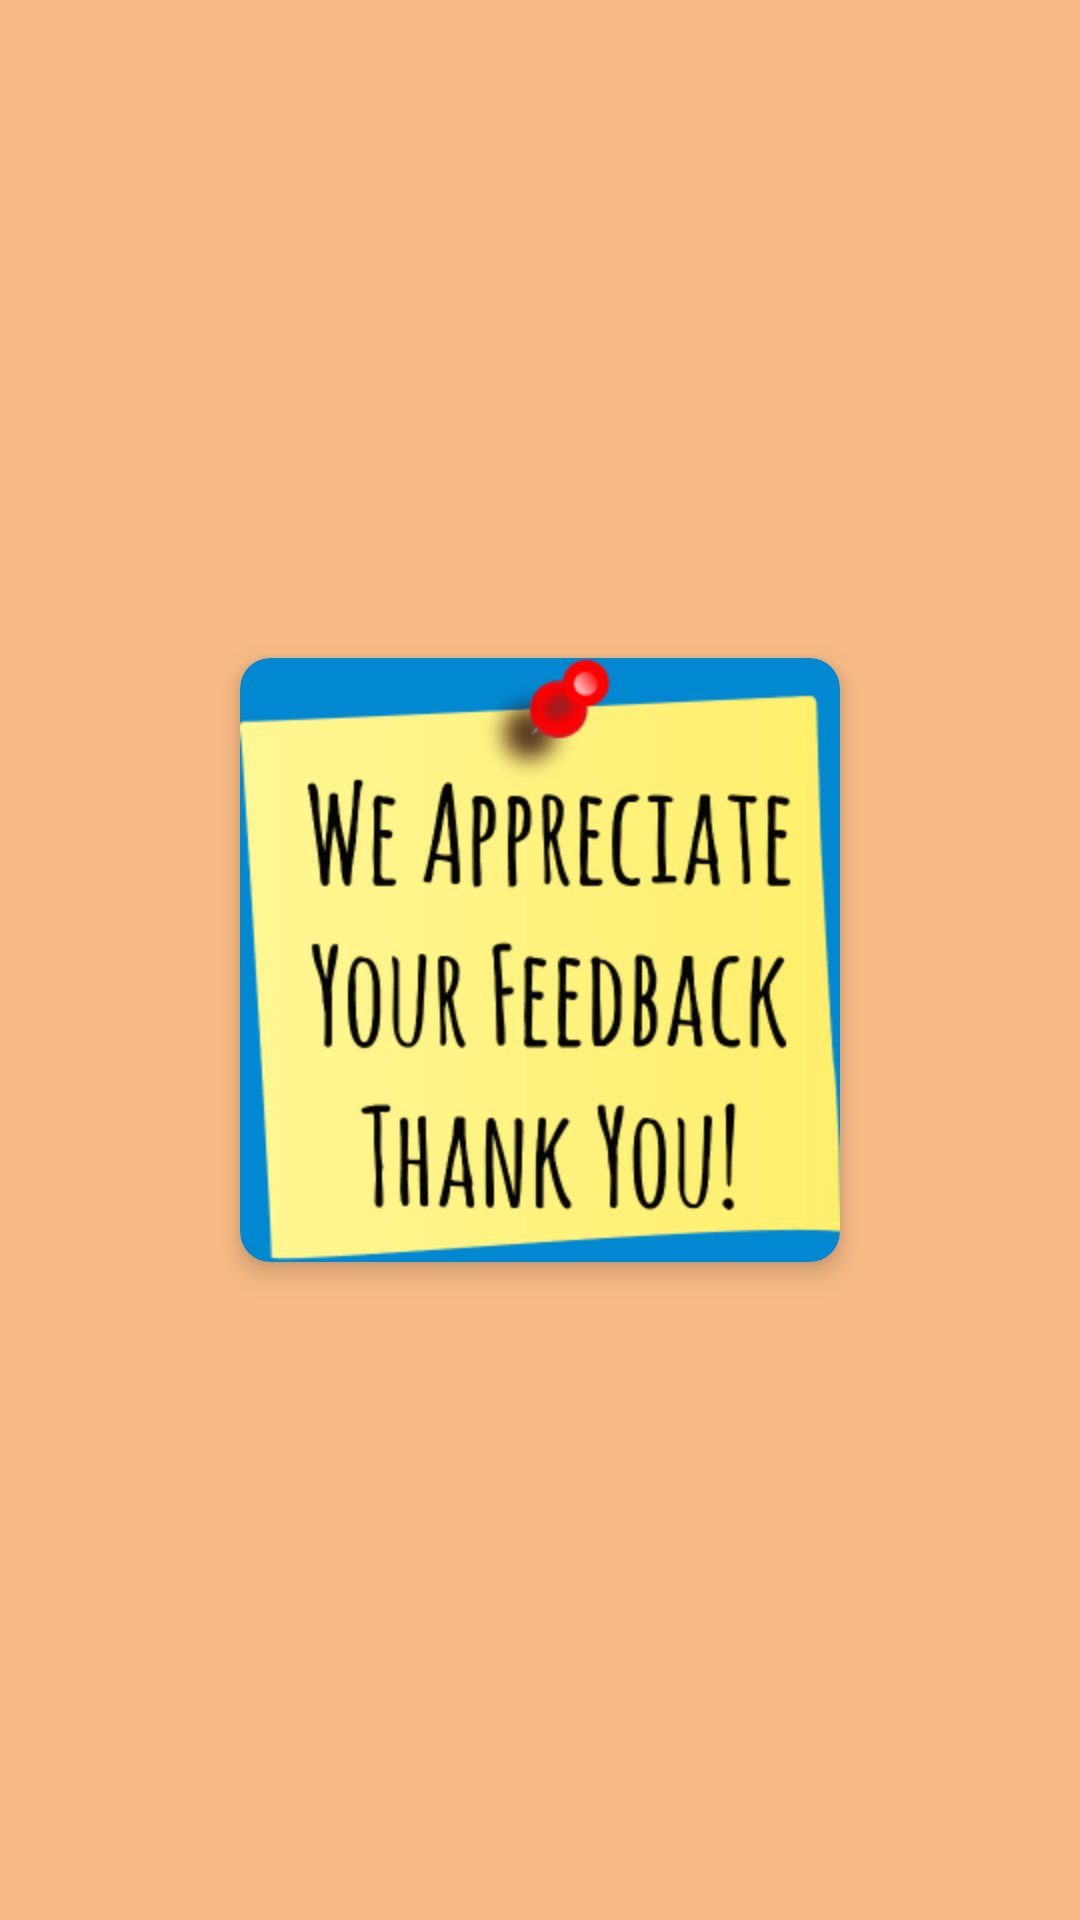

Produce the Android XML layout that renders to this screen, including the resource entries it uses.
<!-- AndroidManifest.xml: application theme AppTheme -->
<!-- res/layout/activity_thanku.xml -->
<?xml version="1.0" encoding="utf-8"?>
<LinearLayout xmlns:android="http://schemas.android.com/apk/res/android"
    xmlns:app="http://schemas.android.com/apk/res-auto"
    xmlns:tools="http://schemas.android.com/tools"
    android:layout_width="match_parent"
    android:layout_height="match_parent"
    android:background="@color/warning_stroke_color"
    android:gravity="center"
    tools:context=".activity.ThankuActivity">

    <android.support.v7.widget.CardView
        android:layout_width="wrap_content"
        android:layout_height="wrap_content"
        android:layout_margin="@dimen/margin5"
        app:cardBackgroundColor="@color/selected_tab"
        app:cardCornerRadius="@dimen/margin10"
        app:cardElevation="@dimen/margin5">

        <ImageView
            android:layout_width="wrap_content"
            android:layout_height="wrap_content"
            android:layout_gravity="center"
            android:src="@drawable/thk" />
    </android.support.v7.widget.CardView>

</LinearLayout>
<!-- resources referenced by this layout -->
<resources>
  <color name="selected_tab">#0288D1</color>
  <color name="warning_stroke_color">#F8BB86</color>
  <dimen name="margin10">10dp</dimen>
  <dimen name="margin5">5dp</dimen>
  <!-- drawable thk: png bitmap (drawable-hdpi, 39446 bytes) -->
  <style name="AppTheme" parent="Theme.AppCompat.Light.DarkActionBar">
          
          <item name="colorPrimary">@color/colorPrimary</item>
          <item name="colorPrimaryDark">@color/colorPrimaryDark</item>
          <item name="colorAccent">@color/colorAccent</item>
  
          </style>
  <color name="colorPrimary">#4DB6AC</color>
  <color name="colorPrimaryDark">#009688</color>
  <color name="colorAccent">#FF4081</color>
</resources>
